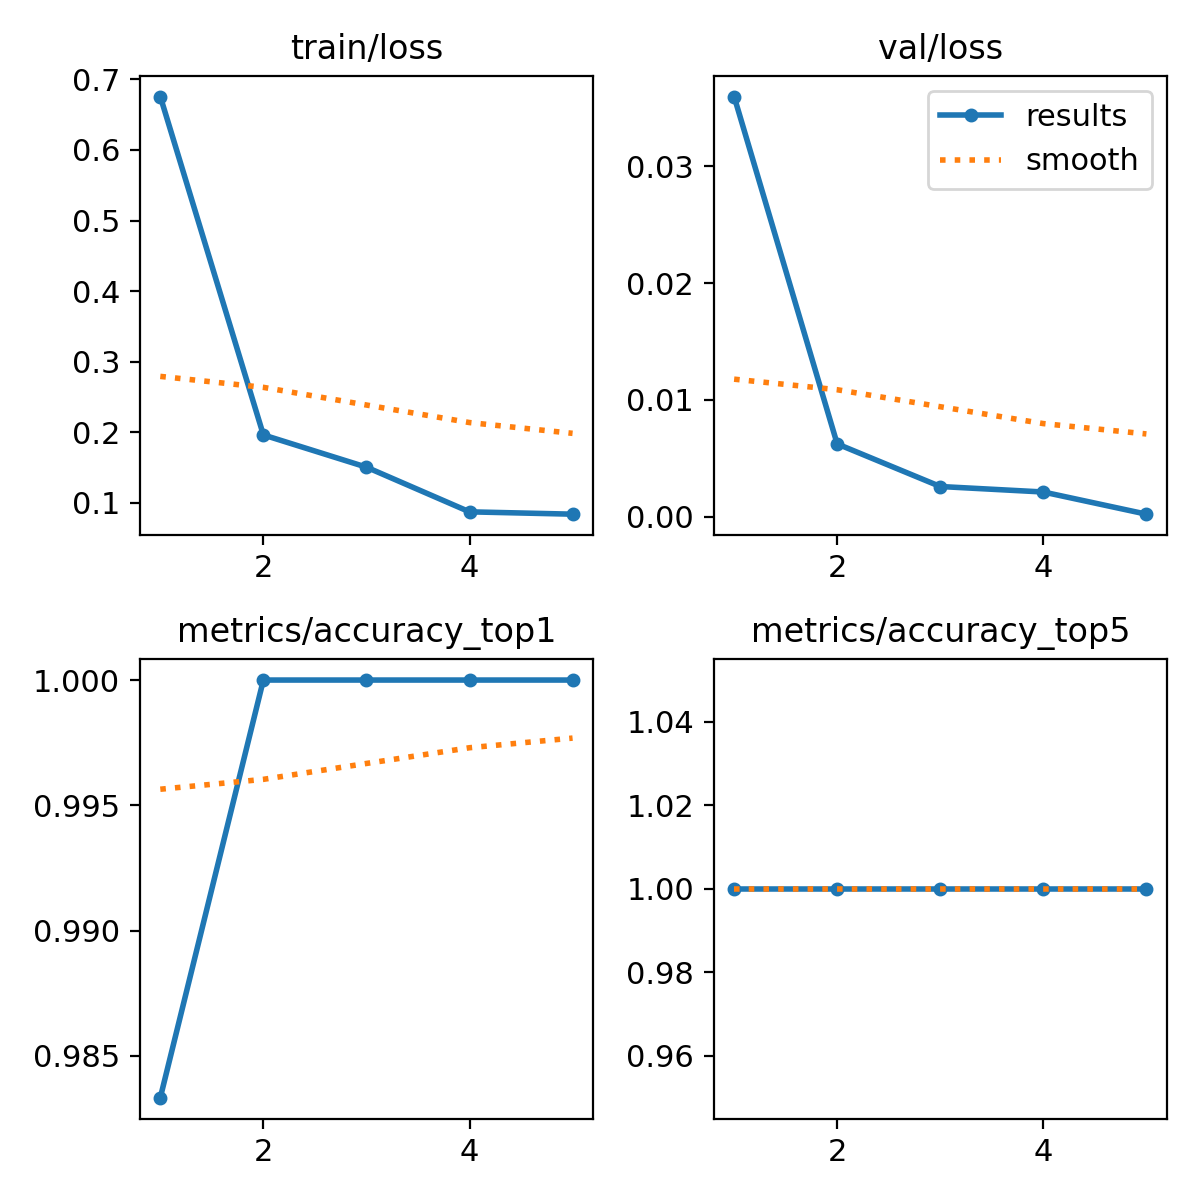

The data file committed next to this chart (first rows):
epoch, time, train/loss, metrics/accuracy_top1, metrics/accuracy_top5, val/loss, lr/pg0, lr/pg1, lr/pg2
1, 20.3, 0.6758, 0.9833, 1, 0.03599, 0.0004725, 0.0004725, 0.0004725
2, 26.54, 0.196, 1, 1, 0.00623, 0.0007609, 0.0007609, 0.0007609
3, 32.67, 0.1503, 1, 1, 0.00258, 0.0008608, 0.0008608, 0.0008608
4, 38.76, 0.08695, 1, 1, 0.00211, 0.0005802, 0.0005802, 0.0005802
5, 44.88, 0.08364, 1, 1, 0.00021, 0.0002972, 0.0002972, 0.0002972
